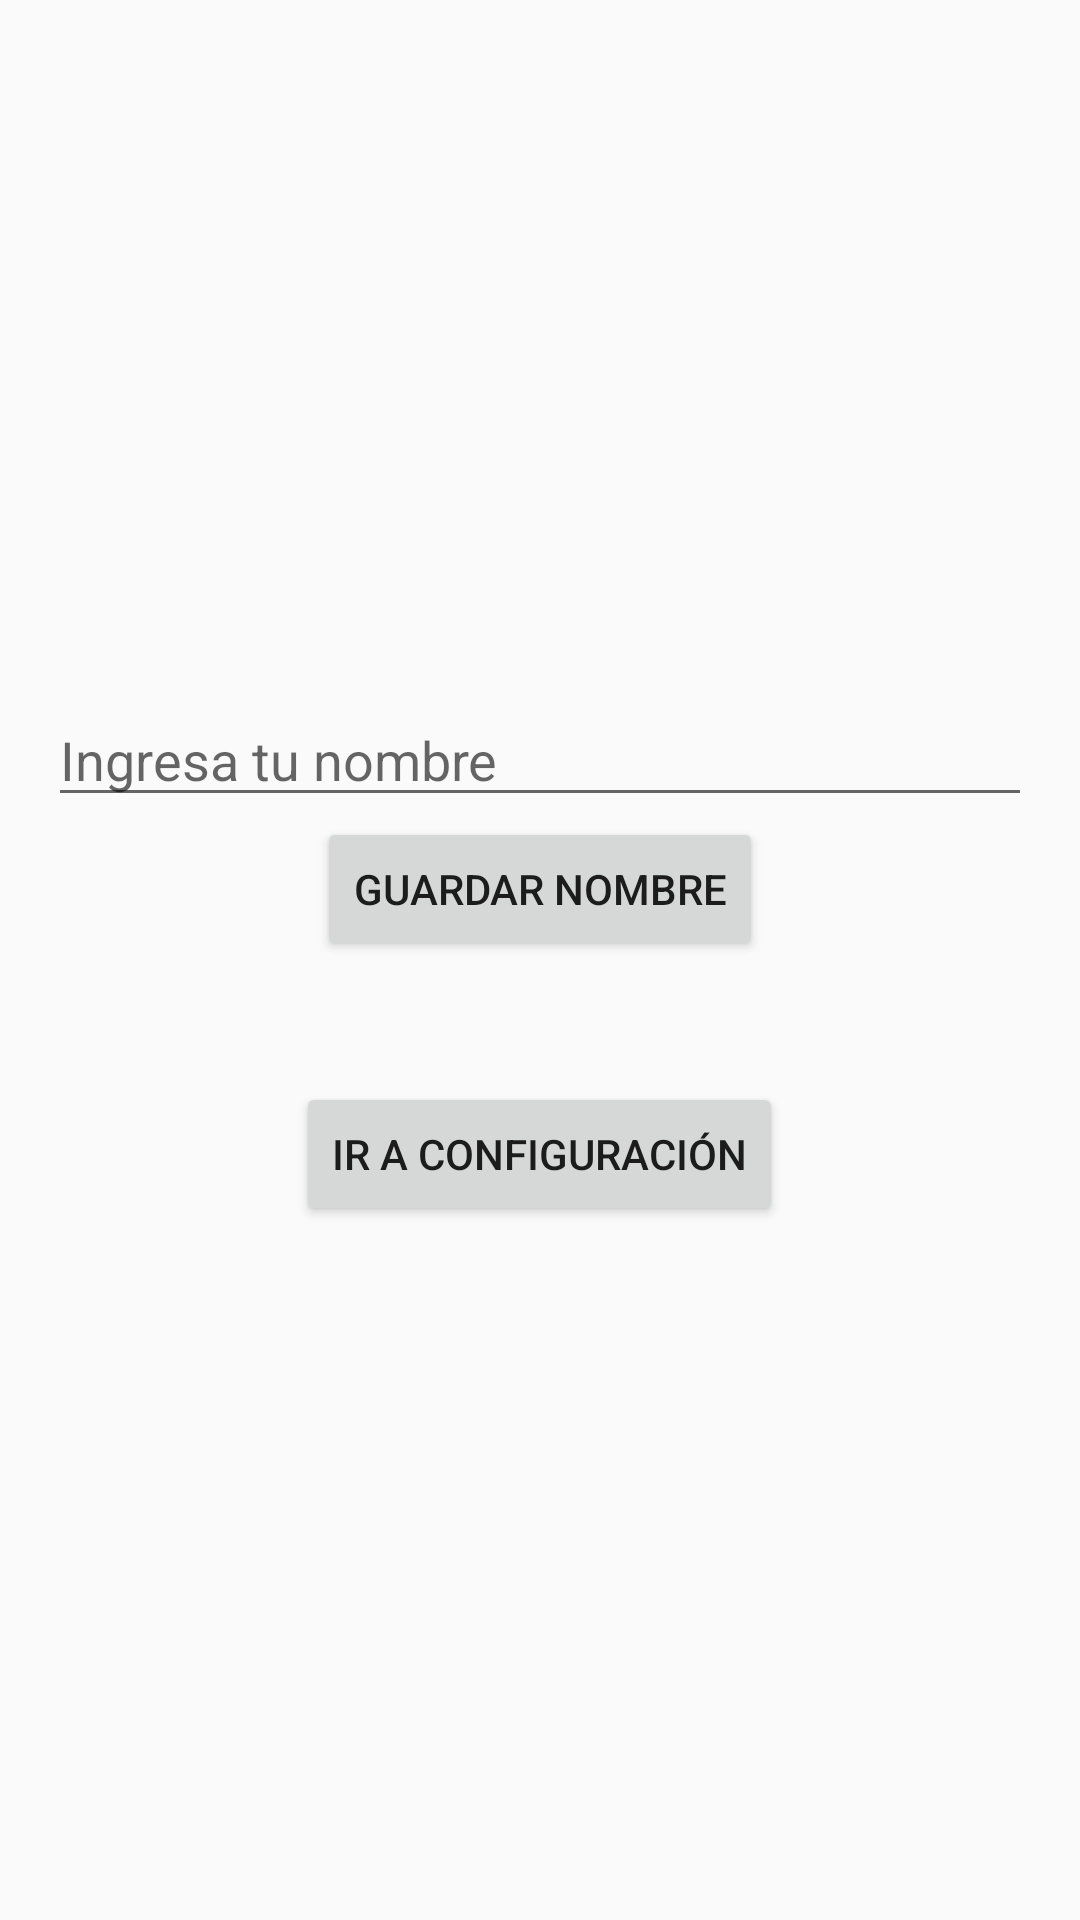

This screen was rendered from an Android layout file. Write that file and the resources it references.
<!-- AndroidManifest.xml: application theme Theme.Taller1 -->
<!-- res/layout/activity_principal.xml -->
<LinearLayout xmlns:android="http://schemas.android.com/apk/res/android"
    android:layout_width="match_parent"
    android:layout_height="match_parent"
    android:orientation="vertical"
    android:gravity="center"
    android:padding="16dp">

    <EditText
        android:id="@+id/editTextNombre"
        android:layout_width="match_parent"
        android:layout_height="wrap_content"
        android:hint="Ingresa tu nombre" />

    <Button
        android:id="@+id/buttonGuardarNombre"
        android:layout_width="wrap_content"
        android:layout_height="wrap_content"
        android:text="Guardar Nombre" />

    <TextView
        android:id="@+id/textViewNombre"
        android:layout_width="wrap_content"
        android:layout_height="wrap_content"
        android:text=""
        android:layout_marginTop="16dp"
        android:textSize="18sp" />

    <Button
        android:id="@+id/buttonGoToConfiguracion"
        android:layout_width="wrap_content"
        android:layout_height="wrap_content"
        android:text="Ir a Configuración" />
</LinearLayout>
<!-- resources referenced by this layout -->
<resources>
  <style name="Theme.Taller1" parent="Theme.AppCompat.Light.DarkActionBar">
          
          <item name="colorPrimary">@color/purple_500</item>
          <item name="colorPrimaryDark">@color/purple_700</item>
          <item name="colorAccent">@color/teal_200</item>
      </style>
  <!-- not gathered from this repository: default colours our renderer supplied (Android Studio template values) -->
  <color name="purple_500">#FF6200EE</color>
  <color name="purple_700">#FF3700B3</color>
  <color name="teal_200">#FF03DAC5</color>
</resources>
